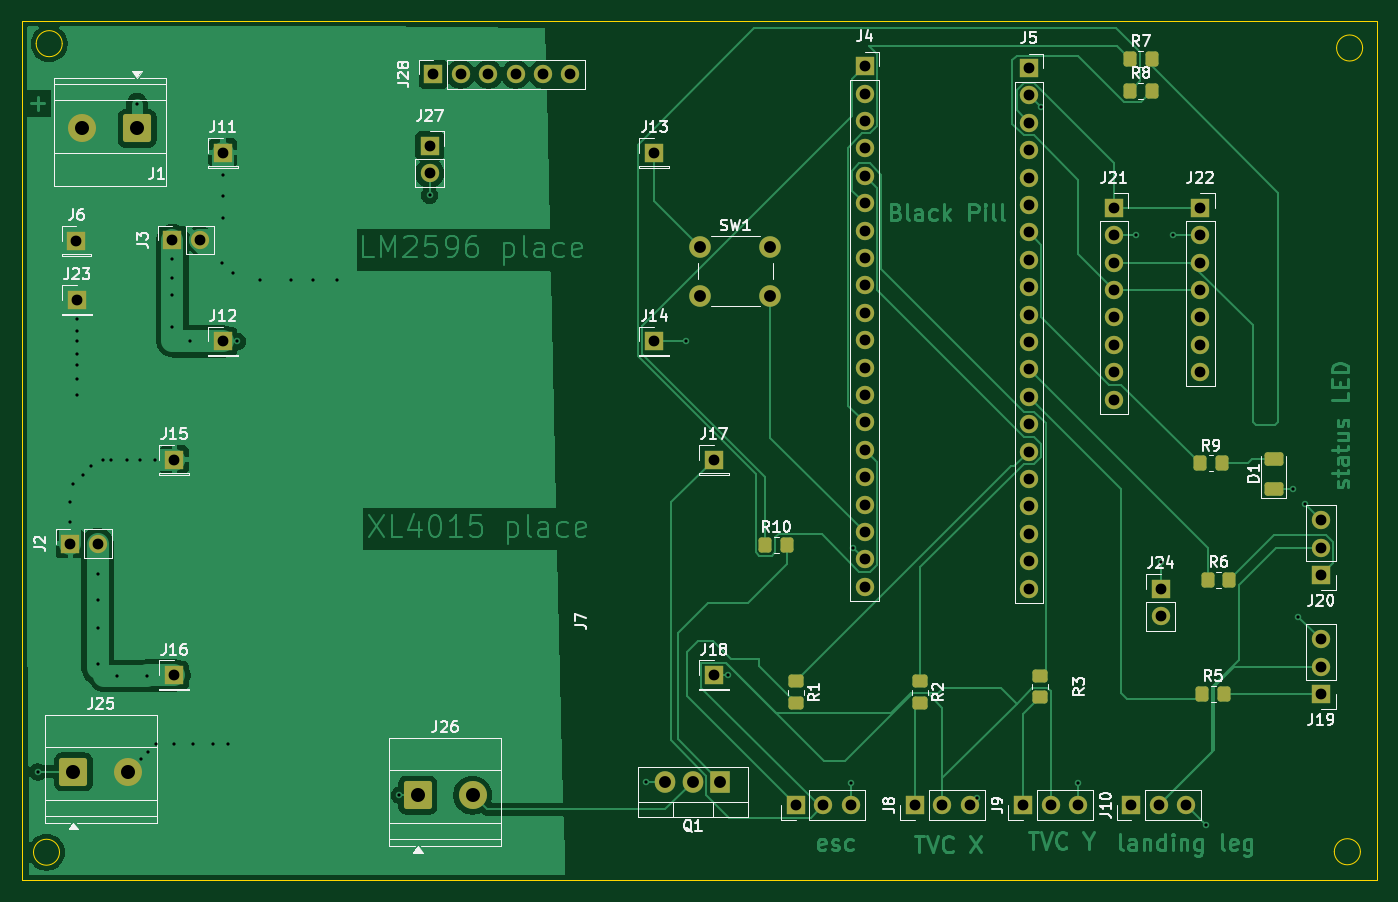
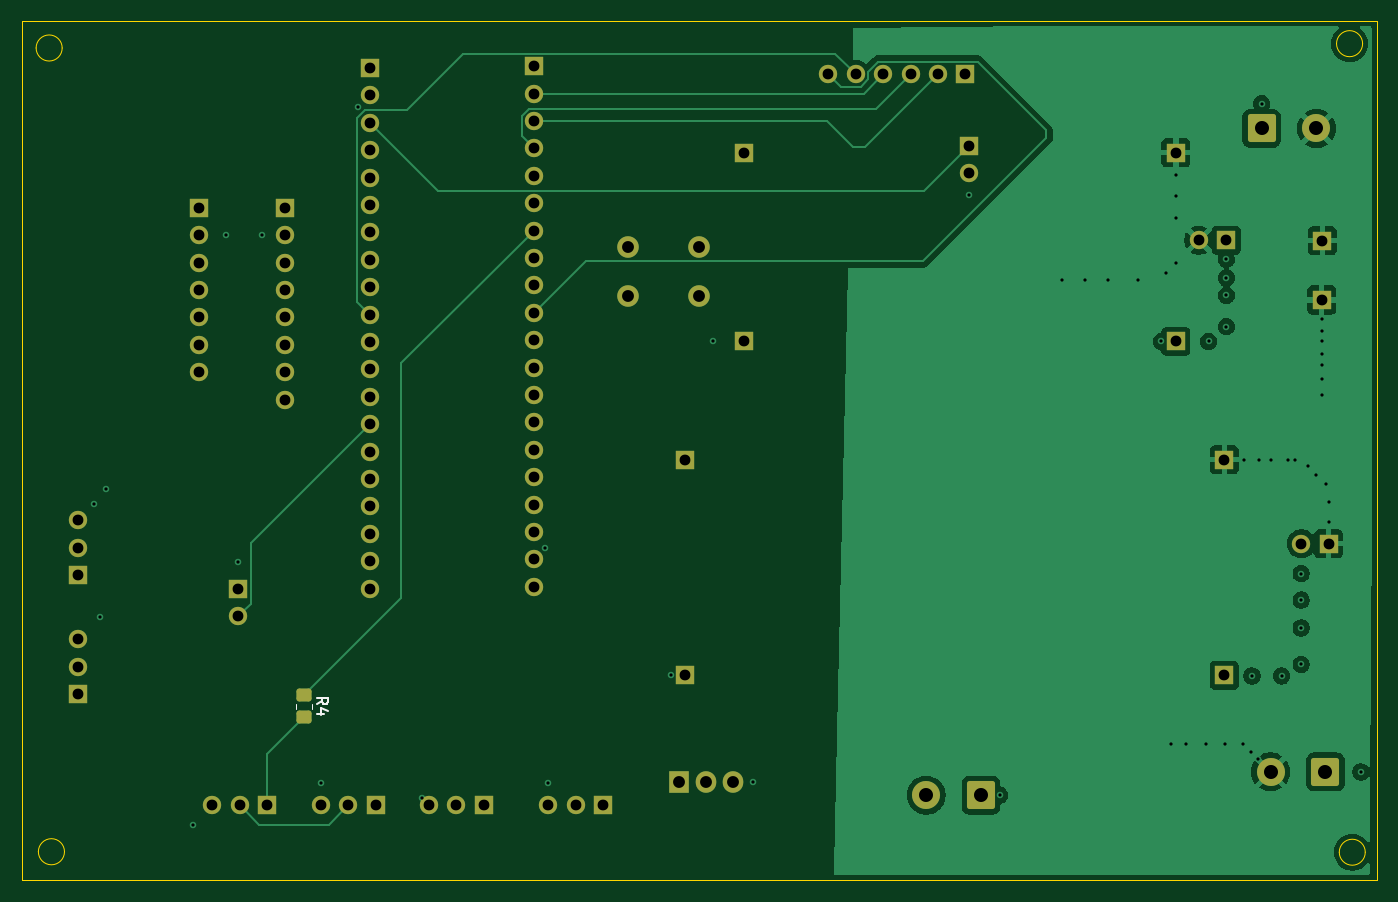
Circuit board: 13 layer files. Board 125.7 x 79.7 mm.
- bottom_copper: Rocket pcb-B_Cu.gbr (70923 bytes)
- bottom_mask: Rocket pcb-B_Mask.gbr (5291 bytes)
- paste: Rocket pcb-B_Paste.gbr (1218 bytes)
- bottom_silk: Rocket pcb-B_Silkscreen.gbr (1406 bytes)
- outline: Rocket pcb-Edge_Cuts.gbr (1276 bytes)
- top_copper: Rocket pcb-F_Cu.gbr (108218 bytes)
- top_mask: Rocket pcb-F_Mask.gbr (6217 bytes)
- paste: Rocket pcb-F_Paste.gbr (2126 bytes)
- top_silk: Rocket pcb-F_Silkscreen.gbr (63922 bytes)
- inner_copper: Rocket pcb-In1_Cu.gbr (235948 bytes)
- inner_copper: Rocket pcb-In2_Cu.gbr (9755 bytes)
- drill: Rocket pcb-NPTH.drl (276 bytes)
- drill: Rocket pcb-PTH.drl (3259 bytes)

=== bottom_copper: Rocket pcb-B_Cu.gbr (70923 bytes, source omitted) ===
=== bottom_mask: Rocket pcb-B_Mask.gbr ===
%TF.GenerationSoftware,KiCad,Pcbnew,10.0.7*%
%TF.CreationDate,2026-11-19T08:19:20+05:30*%
%TF.ProjectId,Rocket pcb,526f636b-6574-4207-9063-622e6b696361,rev?*%
%TF.SameCoordinates,Original*%
%TF.FileFunction,Soldermask,Bot*%
%TF.FilePolarity,Negative*%
%FSLAX46Y46*%
G04 Gerber Fmt 4.6, Leading zero omitted, Abs format (unit mm)*
G04 Created by KiCad (PCBNEW 10.0.7) date 2026-11-19 08:19:20*
%MOMM*%
%LPD*%
G01*
G04 APERTURE LIST*
G04 Aperture macros list*
%AMRoundRect*
0 Rectangle with rounded corners*
0 $1 Rounding radius*
0 $2 $3 $4 $5 $6 $7 $8 $9 X,Y pos of 4 corners*
0 Add a 4 corners polygon primitive as box body*
4,1,4,$2,$3,$4,$5,$6,$7,$8,$9,$2,$3,0*
0 Add four circle primitives for the rounded corners*
1,1,$1+$1,$2,$3*
1,1,$1+$1,$4,$5*
1,1,$1+$1,$6,$7*
1,1,$1+$1,$8,$9*
0 Add four rect primitives between the rounded corners*
20,1,$1+$1,$2,$3,$4,$5,0*
20,1,$1+$1,$4,$5,$6,$7,0*
20,1,$1+$1,$6,$7,$8,$9,0*
20,1,$1+$1,$8,$9,$2,$3,0*%
G04 Aperture macros list end*
%ADD10R,1.700000X1.700000*%
%ADD11C,1.700000*%
%ADD12R,1.905000X2.000000*%
%ADD13O,1.905000X2.000000*%
%ADD14RoundRect,0.250000X-1.050000X-1.050000X1.050000X-1.050000X1.050000X1.050000X-1.050000X1.050000X0*%
%ADD15C,2.600000*%
%ADD16RoundRect,0.250000X1.050000X1.050000X-1.050000X1.050000X-1.050000X-1.050000X1.050000X-1.050000X0*%
%ADD17C,2.000000*%
%ADD18RoundRect,0.250000X-0.450000X0.350000X-0.450000X-0.350000X0.450000X-0.350000X0.450000X0.350000X0*%
G04 APERTURE END LIST*
D10*
%TO.C,J28*%
X103020000Y-66720000D03*
D11*
X105560000Y-66720000D03*
X108100000Y-66720000D03*
X110640000Y-66720000D03*
X113180000Y-66720000D03*
X115720000Y-66720000D03*
%TD*%
%TO.C,J27*%
X102675000Y-75890000D03*
D10*
X102675000Y-73350000D03*
%TD*%
%TO.C,J24*%
X170425000Y-114400000D03*
D11*
X170425000Y-116940000D03*
%TD*%
D10*
%TO.C,J2*%
X69350000Y-110250000D03*
D11*
X71890000Y-110250000D03*
%TD*%
D12*
%TO.C,Q1*%
X129600000Y-132300000D03*
D13*
X127060000Y-132300000D03*
X124520000Y-132300000D03*
%TD*%
D10*
%TO.C,J10*%
X167730000Y-134500000D03*
D11*
X170270000Y-134500000D03*
X172810000Y-134500000D03*
%TD*%
D10*
%TO.C,J9*%
X157690000Y-134500000D03*
D11*
X160230000Y-134500000D03*
X162770000Y-134500000D03*
%TD*%
D10*
%TO.C,J16*%
X79000000Y-122450000D03*
%TD*%
%TO.C,J14*%
X123500000Y-91500000D03*
%TD*%
%TO.C,J11*%
X83500000Y-74000000D03*
%TD*%
%TO.C,J21*%
X166100000Y-79100000D03*
D11*
X166100000Y-81640000D03*
X166100000Y-84180000D03*
X166100000Y-86720000D03*
X166100000Y-89260000D03*
X166100000Y-91800000D03*
X166100000Y-94340000D03*
X166100000Y-96880000D03*
%TD*%
D10*
%TO.C,J13*%
X123500000Y-74000000D03*
%TD*%
D14*
%TO.C,J25*%
X69650000Y-131400000D03*
D15*
X74730000Y-131400000D03*
%TD*%
D16*
%TO.C,J1*%
X75550000Y-71750000D03*
D15*
X70470000Y-71750000D03*
%TD*%
D10*
%TO.C,J19*%
X185300000Y-124180000D03*
D11*
X185300000Y-121640000D03*
X185300000Y-119100000D03*
%TD*%
D10*
%TO.C,J23*%
X69975000Y-87650000D03*
%TD*%
%TO.C,J5*%
X158220000Y-66140000D03*
D11*
X158220000Y-68680000D03*
X158220000Y-71220000D03*
X158220000Y-73760000D03*
X158220000Y-76300000D03*
X158220000Y-78840000D03*
X158220000Y-81380000D03*
X158220000Y-83920000D03*
X158220000Y-86460000D03*
X158220000Y-89000000D03*
X158220000Y-91540000D03*
X158220000Y-94080000D03*
X158220000Y-96620000D03*
X158220000Y-99160000D03*
X158220000Y-101700000D03*
X158220000Y-104240000D03*
X158220000Y-106780000D03*
X158220000Y-109320000D03*
X158220000Y-111860000D03*
X158220000Y-114400000D03*
%TD*%
D17*
%TO.C,SW1*%
X127750000Y-82750000D03*
X134250000Y-82750000D03*
X127750000Y-87250000D03*
X134250000Y-87250000D03*
%TD*%
D10*
%TO.C,J17*%
X129000000Y-102450000D03*
%TD*%
%TO.C,J18*%
X129000000Y-122450000D03*
%TD*%
%TO.C,J15*%
X79000000Y-102450000D03*
%TD*%
%TO.C,J22*%
X174100000Y-79100000D03*
D11*
X174100000Y-81640000D03*
X174100000Y-84180000D03*
X174100000Y-86720000D03*
X174100000Y-89260000D03*
X174100000Y-91800000D03*
X174100000Y-94340000D03*
%TD*%
D10*
%TO.C,J20*%
X185300000Y-113140000D03*
D11*
X185300000Y-110600000D03*
X185300000Y-108060000D03*
%TD*%
D10*
%TO.C,J6*%
X69925000Y-82150000D03*
%TD*%
%TO.C,J4*%
X142990000Y-65980000D03*
D11*
X142990000Y-68520000D03*
X142990000Y-71060000D03*
X142990000Y-73600000D03*
X142990000Y-76140000D03*
X142990000Y-78680000D03*
X142990000Y-81220000D03*
X142990000Y-83760000D03*
X142990000Y-86300000D03*
X142990000Y-88840000D03*
X142990000Y-91380000D03*
X142990000Y-93920000D03*
X142990000Y-96460000D03*
X142990000Y-99000000D03*
X142990000Y-101540000D03*
X142990000Y-104080000D03*
X142990000Y-106620000D03*
X142990000Y-109160000D03*
X142990000Y-111700000D03*
X142990000Y-114240000D03*
%TD*%
D10*
%TO.C,J3*%
X78830000Y-82100000D03*
D11*
X81370000Y-82100000D03*
%TD*%
D10*
%TO.C,J8*%
X147650000Y-134500000D03*
D11*
X150190000Y-134500000D03*
X152730000Y-134500000D03*
%TD*%
D14*
%TO.C,J26*%
X101570000Y-133550000D03*
D15*
X106650000Y-133550000D03*
%TD*%
D10*
%TO.C,J12*%
X83500000Y-91500000D03*
%TD*%
%TO.C,J7*%
X136610000Y-134500000D03*
D11*
X139150000Y-134500000D03*
X141690000Y-134500000D03*
%TD*%
D18*
%TO.C,R4*%
X164300000Y-124300000D03*
X164300000Y-126300000D03*
%TD*%
M02*

=== paste: Rocket pcb-B_Paste.gbr (1218 bytes, source withheld) ===
=== bottom_silk: Rocket pcb-B_Silkscreen.gbr ===
%TF.GenerationSoftware,KiCad,Pcbnew,10.0.7*%
%TF.CreationDate,2026-11-19T08:19:20+05:30*%
%TF.ProjectId,Rocket pcb,526f636b-6574-4207-9063-622e6b696361,rev?*%
%TF.SameCoordinates,Original*%
%TF.FileFunction,Legend,Bot*%
%TF.FilePolarity,Positive*%
%FSLAX46Y46*%
G04 Gerber Fmt 4.6, Leading zero omitted, Abs format (unit mm)*
G04 Created by KiCad (PCBNEW 10.0.7) date 2026-11-19 08:19:20*
%MOMM*%
%LPD*%
G01*
G04 APERTURE LIST*
%ADD10C,0.150000*%
%ADD11C,0.120000*%
G04 APERTURE END LIST*
D10*
X163104819Y-125133333D02*
X162628628Y-124800000D01*
X163104819Y-124561905D02*
X162104819Y-124561905D01*
X162104819Y-124561905D02*
X162104819Y-124942857D01*
X162104819Y-124942857D02*
X162152438Y-125038095D01*
X162152438Y-125038095D02*
X162200057Y-125085714D01*
X162200057Y-125085714D02*
X162295295Y-125133333D01*
X162295295Y-125133333D02*
X162438152Y-125133333D01*
X162438152Y-125133333D02*
X162533390Y-125085714D01*
X162533390Y-125085714D02*
X162581009Y-125038095D01*
X162581009Y-125038095D02*
X162628628Y-124942857D01*
X162628628Y-124942857D02*
X162628628Y-124561905D01*
X162438152Y-125990476D02*
X163104819Y-125990476D01*
X162057200Y-125752381D02*
X162771485Y-125514286D01*
X162771485Y-125514286D02*
X162771485Y-126133333D01*
%TO.C,R4*%
D11*
X163565000Y-125072936D02*
X163565000Y-125527064D01*
X165035000Y-125072936D02*
X165035000Y-125527064D01*
%TD*%
M02*

=== outline: Rocket pcb-Edge_Cuts.gbr ===
%TF.GenerationSoftware,KiCad,Pcbnew,10.0.7*%
%TF.CreationDate,2026-11-19T08:19:20+05:30*%
%TF.ProjectId,Rocket pcb,526f636b-6574-4207-9063-622e6b696361,rev?*%
%TF.SameCoordinates,Original*%
%TF.FileFunction,Profile,NP*%
%FSLAX46Y46*%
G04 Gerber Fmt 4.6, Leading zero omitted, Abs format (unit mm)*
G04 Created by KiCad (PCBNEW 10.0.7) date 2026-11-19 08:19:20*
%MOMM*%
%LPD*%
G01*
G04 APERTURE LIST*
%TA.AperFunction,Profile*%
%ADD10C,0.050000*%
%TD*%
G04 APERTURE END LIST*
D10*
X64850000Y-61775000D02*
X190500000Y-61775000D01*
X190500000Y-141450000D01*
X64850000Y-141450000D01*
X64850000Y-61775000D01*
X68355197Y-138844803D02*
G75*
G02*
X65944803Y-138844803I-1205197J0D01*
G01*
X65944803Y-138844803D02*
G75*
G02*
X68355197Y-138844803I1205197J0D01*
G01*
X68608305Y-63891695D02*
G75*
G02*
X66191695Y-63891695I-1208305J0D01*
G01*
X66191695Y-63891695D02*
G75*
G02*
X68608305Y-63891695I1208305J0D01*
G01*
X188950000Y-138800000D02*
G75*
G02*
X186529256Y-138800000I-1210372J0D01*
G01*
X186529256Y-138800000D02*
G75*
G02*
X188950000Y-138800000I1210372J0D01*
G01*
X189158305Y-64291695D02*
G75*
G02*
X186741695Y-64291695I-1208305J0D01*
G01*
X186741695Y-64291695D02*
G75*
G02*
X189158305Y-64291695I1208305J0D01*
G01*
M02*

=== top_copper: Rocket pcb-F_Cu.gbr (108218 bytes, source omitted) ===
=== top_mask: Rocket pcb-F_Mask.gbr (6217 bytes, source omitted) ===
=== paste: Rocket pcb-F_Paste.gbr (2126 bytes, source withheld) ===
=== top_silk: Rocket pcb-F_Silkscreen.gbr (63922 bytes, source omitted) ===
=== inner_copper: Rocket pcb-In1_Cu.gbr (235948 bytes, source omitted) ===
=== inner_copper: Rocket pcb-In2_Cu.gbr (9755 bytes, source omitted) ===
=== drill: Rocket pcb-NPTH.drl ===
M48
; DRILL file KiCad 10.0.7 date 2026-11-19T08:19:25
; FORMAT={-:-/ absolute / metric / decimal}
; #@! TF.CreationDate,2026-11-19T08:19:25+05:30
; #@! TF.GenerationSoftware,Kicad,Pcbnew,10.0.7
; #@! TF.FileFunction,NonPlated,1,4,NPTH
FMAT,2
METRIC
%
G90
G05
M30

=== drill: Rocket pcb-PTH.drl ===
M48
; DRILL file KiCad 10.0.7 date 2026-11-19T08:19:25
; FORMAT={-:-/ absolute / metric / decimal}
; #@! TF.CreationDate,2026-11-19T08:19:25+05:30
; #@! TF.GenerationSoftware,Kicad,Pcbnew,10.0.7
; #@! TF.FileFunction,Plated,1,4,PTH
FMAT,2
METRIC
; #@! TA.AperFunction,Plated,PTH,ViaDrill
T1C0.300
; #@! TA.AperFunction,Plated,PTH,ComponentDrill
T2C1.000
; #@! TA.AperFunction,Plated,PTH,ComponentDrill
T3C1.100
; #@! TA.AperFunction,Plated,PTH,ComponentDrill
T4C1.300
%
G90
G05
T1
X66.35Y-131.4
X69.35Y-106.375
X69.35Y-108.275
X69.625Y-104.725
X69.95Y-89.375
X69.95Y-90.5
X69.95Y-91.5
X69.95Y-92.675
X69.95Y-93.675
X69.95Y-95.0
X69.95Y-96.5
X70.5Y-103.85
X71.275Y-103.075
X71.89Y-113.01
X71.89Y-115.475
X71.89Y-118.05
X71.89Y-121.425
X72.425Y-102.45
X73.1Y-102.45
X73.7Y-122.5
X74.65Y-102.45
X75.55Y-69.45
X75.775Y-102.45
X75.89Y-130.24
X76.45Y-122.5
X76.565Y-129.565
X77.225Y-102.45
X77.325Y-128.85
X78.83Y-83.88
X78.83Y-85.6
X78.83Y-87.225
X78.83Y-90.125
X78.95Y-128.85
X80.475Y-91.5
X80.75Y-128.85
X82.55Y-128.85
X83.46Y-84.19
X83.5Y-76.1
X83.5Y-78.025
X83.5Y-80.075
X83.975Y-128.85
X84.397Y-85.127
X84.85Y-91.5
X86.975Y-85.775
X89.775Y-85.775
X91.9Y-85.775
X94.075Y-85.8
X99.85Y-133.55
X102.675Y-77.95
X122.7Y-132.3
X126.4Y-91.5
X130.3Y-122.45
X141.69Y-132.46
X141.95Y-110.65
X153.4Y-133.8
X159.34Y-69.8
X162.77Y-132.42
X168.19Y-81.64
X170.425Y-111.95
X171.56Y-81.64
X174.6Y-136.3
X182.7Y-105.15
X183.2Y-117.0
X183.77Y-106.53
T2
X69.35Y-110.25
X69.925Y-82.15
X69.975Y-87.65
X71.89Y-110.25
X78.83Y-82.1
X79.0Y-102.45
X79.0Y-122.45
X81.37Y-82.1
X83.5Y-74.0
X83.5Y-91.5
X102.675Y-73.35
X102.675Y-75.89
X103.02Y-66.72
X105.56Y-66.72
X108.1Y-66.72
X110.64Y-66.72
X113.18Y-66.72
X115.72Y-66.72
X123.5Y-74.0
X123.5Y-91.5
X129.0Y-102.45
X129.0Y-122.45
X136.61Y-134.5
X139.15Y-134.5
X141.69Y-134.5
X142.99Y-65.98
X142.99Y-68.52
X142.99Y-71.06
X142.99Y-73.6
X142.99Y-76.14
X142.99Y-78.68
X142.99Y-81.22
X142.99Y-83.76
X142.99Y-86.3
X142.99Y-88.84
X142.99Y-91.38
X142.99Y-93.92
X142.99Y-96.46
X142.99Y-99.0
X142.99Y-101.54
X142.99Y-104.08
X142.99Y-106.62
X142.99Y-109.16
X142.99Y-111.7
X142.99Y-114.24
X147.65Y-134.5
X150.19Y-134.5
X152.73Y-134.5
X157.69Y-134.5
X158.22Y-66.14
X158.22Y-68.68
X158.22Y-71.22
X158.22Y-73.76
X158.22Y-76.3
X158.22Y-78.84
X158.22Y-81.38
X158.22Y-83.92
X158.22Y-86.46
X158.22Y-89.0
X158.22Y-91.54
X158.22Y-94.08
X158.22Y-96.62
X158.22Y-99.16
X158.22Y-101.7
X158.22Y-104.24
X158.22Y-106.78
X158.22Y-109.32
X158.22Y-111.86
X158.22Y-114.4
X160.23Y-134.5
X162.77Y-134.5
X166.1Y-79.1
X166.1Y-81.64
X166.1Y-84.18
X166.1Y-86.72
X166.1Y-89.26
X166.1Y-91.8
X166.1Y-94.34
X166.1Y-96.88
X167.73Y-134.5
X170.27Y-134.5
X170.425Y-114.4
X170.425Y-116.94
X172.81Y-134.5
X174.1Y-79.1
X174.1Y-81.64
X174.1Y-84.18
X174.1Y-86.72
X174.1Y-89.26
X174.1Y-91.8
X174.1Y-94.34
X185.3Y-108.06
X185.3Y-110.6
X185.3Y-113.14
X185.3Y-119.1
X185.3Y-121.64
X185.3Y-124.18
T3
X124.52Y-132.3
X127.06Y-132.3
X127.75Y-82.75
X127.75Y-87.25
X129.6Y-132.3
X134.25Y-82.75
X134.25Y-87.25
T4
X69.65Y-131.4
X70.47Y-71.75
X74.73Y-131.4
X75.55Y-71.75
X101.57Y-133.55
X106.65Y-133.55
M30
